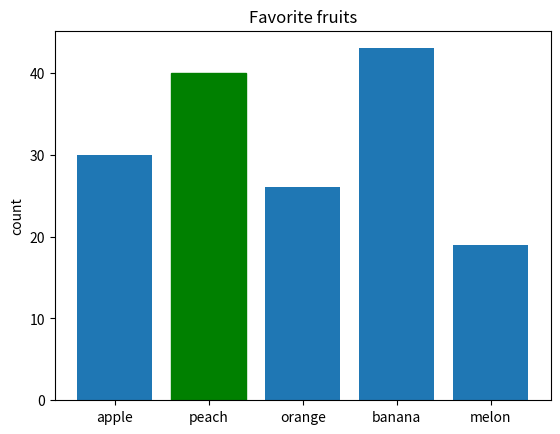

The script that saved this image:
import matplotlib.pyplot as plt
import numpy as np

fruits = ['apple', 'peach', 'orange', 'banana', 'melon']
data = [30, 40, 26, 43, 19]
bars = plt.bar(fruits, data)
bars[1].set_color('g')
plt.title('Favorite fruits')
plt.ylabel('count')

plt.show()
